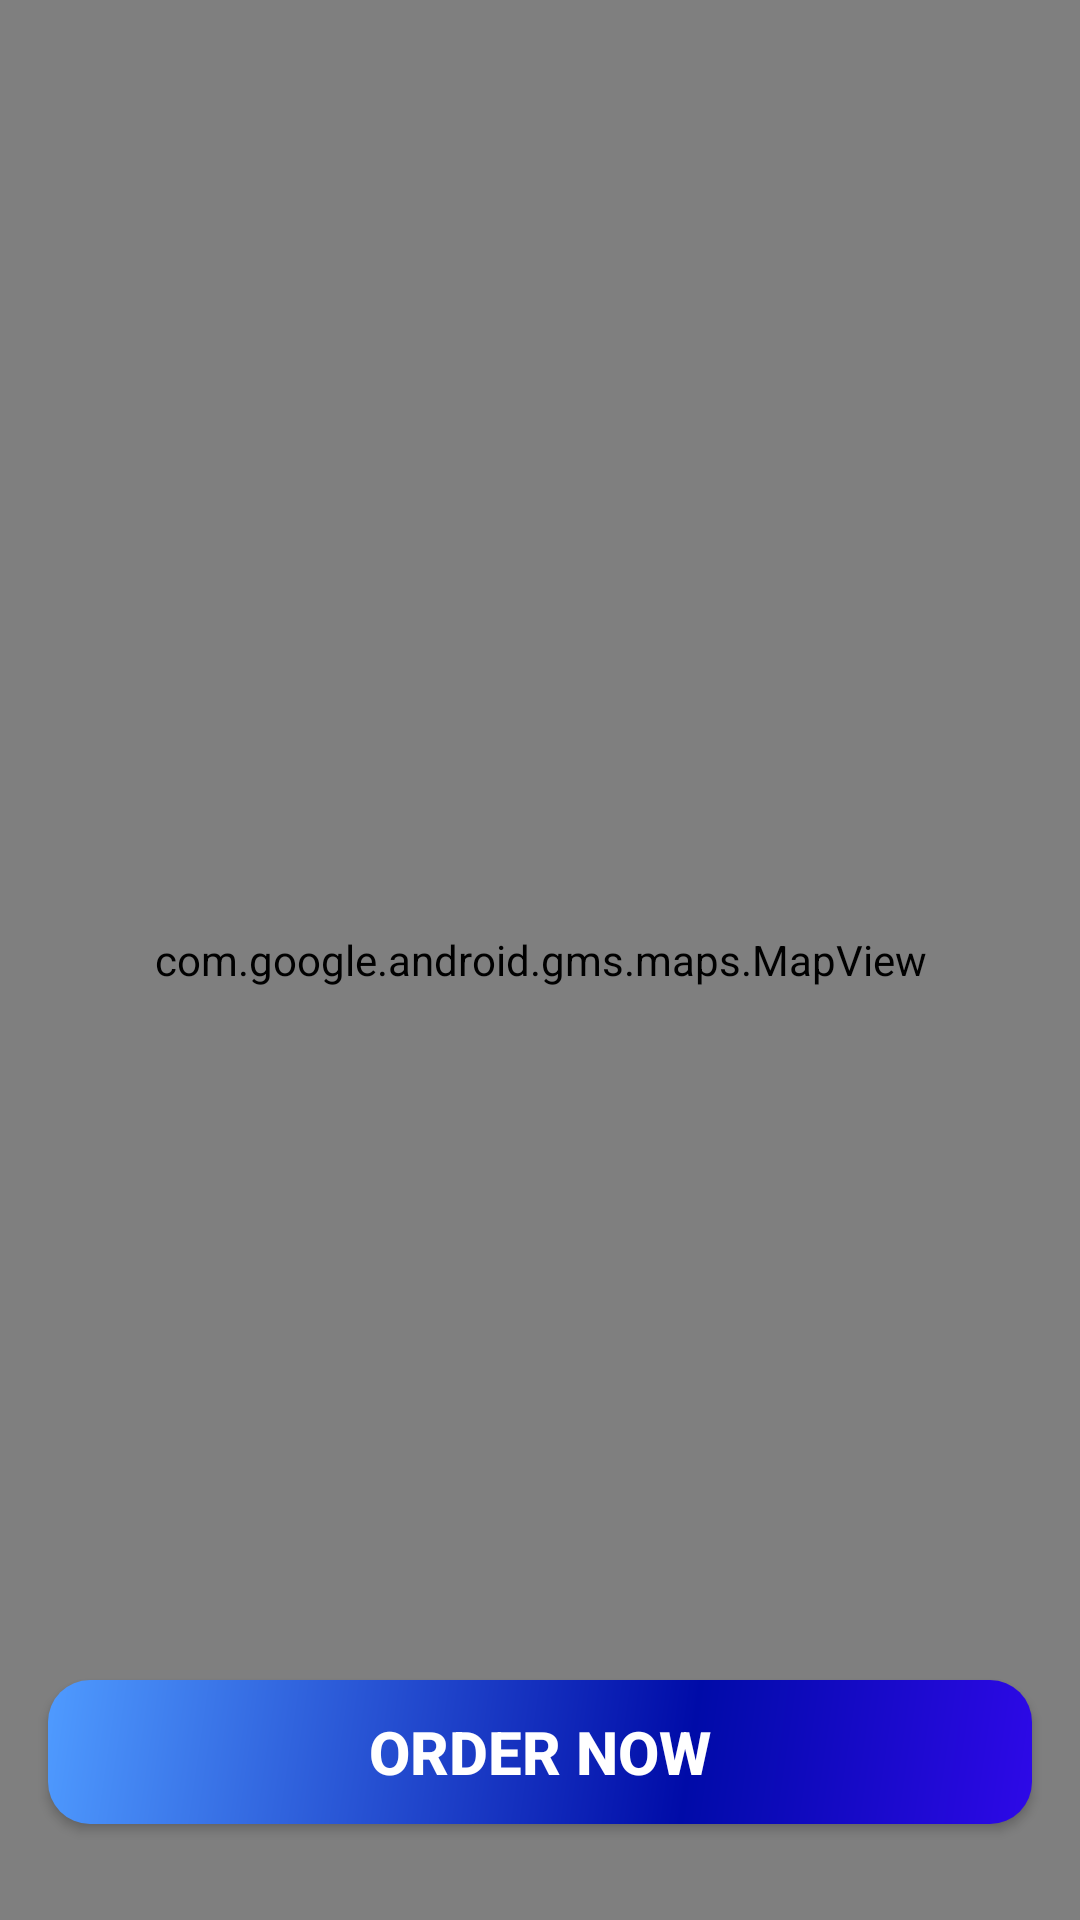

Here is an Android app screen rendered from its layout file. Give the layout XML and the strings, colors and styles it references.
<!-- AndroidManifest.xml: application theme Theme.Ministry_of_Health -->
<!-- res/layout/fragment_order.xml -->
<?xml version="1.0" encoding="utf-8"?>
<androidx.constraintlayout.widget.ConstraintLayout xmlns:android="http://schemas.android.com/apk/res/android"
    xmlns:app="http://schemas.android.com/apk/res-auto"
    xmlns:tools="http://schemas.android.com/tools"
    android:id="@+id/ConstraintLayout55"
    android:layout_width="match_parent"
    android:layout_height="match_parent"
    tools:context=".ui.order.orderFragment">

    <com.google.android.gms.maps.MapView
        android:id="@+id/mapView"
        android:layout_width="0dp"
        android:layout_height="0dp"
        app:layout_constraintBottom_toBottomOf="parent"
        app:layout_constraintEnd_toEndOf="parent"
        app:layout_constraintStart_toStartOf="parent"
        app:layout_constraintTop_toTopOf="parent" />

    <Button
        android:id="@+id/ordernow"
        android:layout_width="0dp"
        android:layout_height="wrap_content"
        android:layout_marginStart="16dp"
        android:layout_marginLeft="16dp"
        android:layout_marginEnd="16dp"
        android:layout_marginRight="16dp"
        android:layout_marginBottom="32dp"
        android:background="@drawable/background_item"
        android:text="Order Now"
        android:textColor="@color/color3"
        android:textSize="20sp"
        android:textStyle="bold"
        app:layout_constraintBottom_toBottomOf="@+id/mapView"
        app:layout_constraintEnd_toEndOf="parent"
        app:layout_constraintHorizontal_bias="0.498"
        app:layout_constraintStart_toStartOf="parent" />

</androidx.constraintlayout.widget.ConstraintLayout>
<!-- resources referenced by this layout -->
<resources>
  <color name="color3">#FFFFFF</color>
  <!-- drawable background_item (drawable) -->
  <?xml version="1.0" encoding="utf-8"?>
  <shape xmlns:android="http://schemas.android.com/apk/res/android" android:shape="rectangle" >
      <corners
          android:radius="14dp"
          />
      <gradient
          android:angle="135"
          android:centerX="35%"
          android:centerColor="#000BA8"
          android:startColor="#2E09E8"
          android:endColor="#4F9BFF"
          android:type="linear"
          />
  
  
  
  </shape>
  <style name="Theme.Ministry_of_Health" parent="Theme.AppCompat.DayNight.NoActionBar">
          
          <item name="colorPrimary">@color/purple_500</item>
          <item name="colorPrimaryVariant">@color/purple_700</item>
          <item name="colorOnPrimary">@color/white</item>
          
          <item name="colorSecondary">@color/teal_200</item>
          <item name="colorSecondaryVariant">@color/teal_700</item>
          <item name="colorOnSecondary">@color/black</item>
          
          <item name="android:statusBarColor" tools:targetApi="l">?attr/colorPrimaryVariant</item>
          
      </style>
  <color name="purple_500">#FF6200EE</color>
  <color name="purple_700">#FF3700B3</color>
  <color name="white">#FFFFFFFF</color>
  <color name="teal_200">#FF03DAC5</color>
  <color name="teal_700">#FF018786</color>
  <color name="black">#FF000000</color>
</resources>
